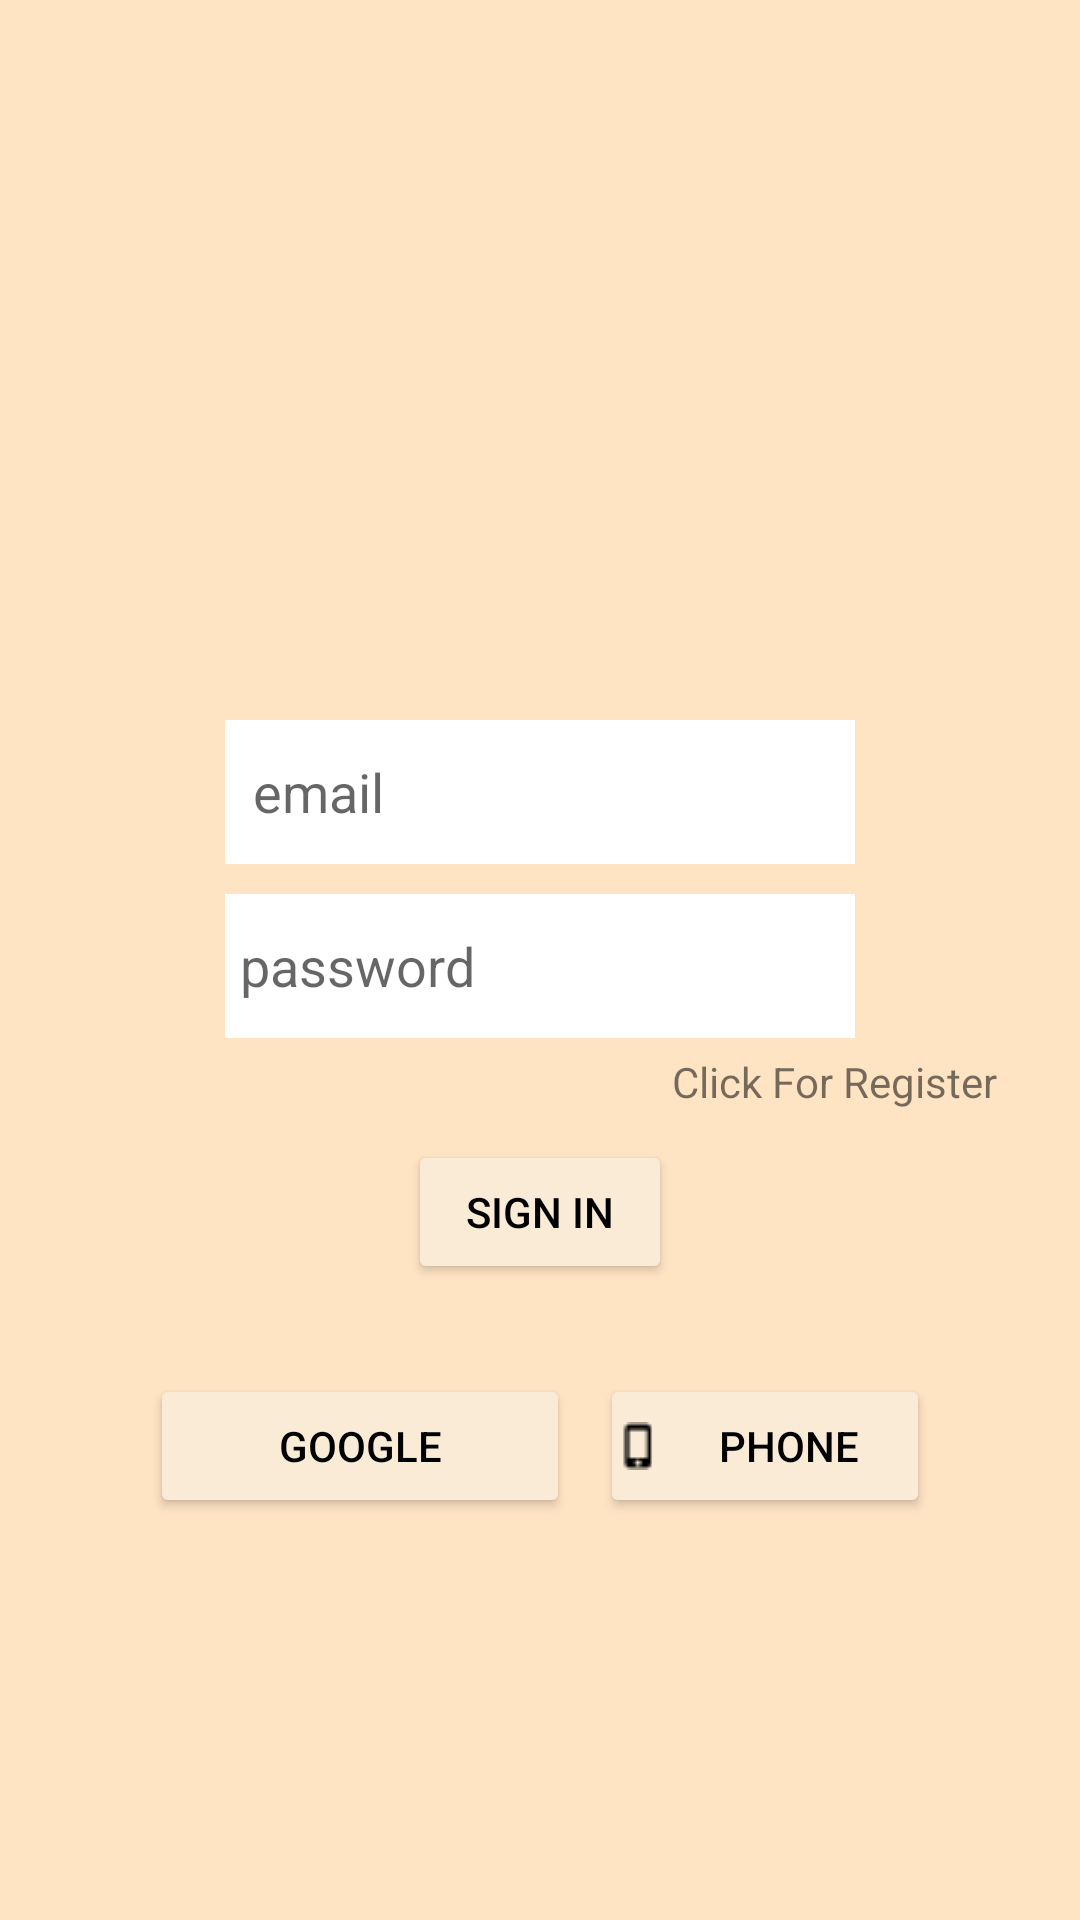

Layout XML and referenced resources for this Android screen:
<!-- AndroidManifest.xml: application theme Theme.FarmOrganic -->
<!-- res/layout/activity_email_login.xml -->
<?xml version="1.0" encoding="utf-8"?>
<RelativeLayout xmlns:android="http://schemas.android.com/apk/res/android"
    xmlns:app="http://schemas.android.com/apk/res-auto"
    xmlns:tools="http://schemas.android.com/tools"
    android:layout_width="match_parent"
    android:layout_height="match_parent"
    android:background="@color/Bisque"

    tools:context=".EmailLoginActivity">

    <ImageView
        android:id="@+id/gogreen"
        android:layout_marginTop="80dp"
        android:layout_width="match_parent"
        android:layout_height="150dp"
        app:srcCompat="@drawable/gogreen" />


    <EditText
        android:id="@+id/email"
        android:layout_width="wrap_content"
        android:layout_height="wrap_content"
        android:layout_below="@+id/gogreen"
        android:layout_centerHorizontal="true"
        android:layout_marginTop="10dp"
        android:background="@color/white"
        android:ems="10"
        android:hint=" email"
        android:inputType="textPersonName"
        android:minHeight="48dp"
        android:padding="5dp" />


    <EditText
        android:id="@+id/enterPassword"
        android:layout_width="wrap_content"
        android:layout_height="wrap_content"
        android:layout_below="@+id/email"
        android:layout_centerHorizontal="true"
        android:layout_marginTop="10dp"
        android:background="@color/white"
        android:ems="10"
        android:hint="password"
        android:inputType="textPersonName"
        android:minHeight="48dp"
        android:padding="5dp" />


    <TextView
        android:id="@+id/forRegister"
        android:layout_width="wrap_content"
        android:layout_height="wrap_content"
        android:layout_below="@+id/enterPassword"
        android:layout_marginTop="5dp"
        android:layout_toRightOf="@+id/signIn"
        android:text="Click For Register " />

    <Button
        android:id="@+id/signIn"
        android:layout_width="wrap_content"
        android:layout_below="@+id/forRegister"
        android:layout_marginTop="10dp"
        android:backgroundTint="@color/AntiqueWhite"
        android:layout_centerHorizontal="true"
        android:textColor="@color/black"
        android:layout_height="wrap_content"
        android:text="Sign in" />

    <Button
        android:id="@+id/google"
        android:layout_width="140dp"
        android:layout_height="wrap_content"
        android:layout_below="@+id/signIn"
        android:layout_marginLeft="50dp"
        android:layout_marginTop="30dp"
        android:backgroundTint="@color/AntiqueWhite"
        android:drawableLeft="@drawable/google"
        android:padding="5dp"
        android:text="@string/google"
        android:textColor="@color/Black"
        app:cornerRadius="5dp" />

    <Button
        android:id="@+id/phone"
        android:layout_width="wrap_content"
        android:layout_height="wrap_content"
        android:layout_below="@+id/signIn"

        android:layout_alignParentEnd="true"
        android:layout_marginTop="30dp"
        android:layout_marginStart="10dp"
        android:layout_marginEnd="50dp"
        android:layout_toEndOf="@+id/google"
        android:backgroundTint="@color/AntiqueWhite"
        android:drawableLeft="@drawable/phone"
        android:padding="5dp"
        android:text="@string/phone"
        android:textColor="@color/Black"
        app:cornerRadius="5dp" />
</RelativeLayout>
<!-- resources referenced by this layout -->
<resources>
  <color name="AntiqueWhite">#FAEBD7</color>
  <color name="Bisque">#FFE4C4</color>
  <color name="Black">#000000</color>
  <color name="black">#000000</color>
  <color name="white">#FFFFFF</color>
  <!-- drawable phone: png bitmap (drawable-v24, 196 bytes) -->
  <string name="google">google</string>
  <string name="phone">phone</string>
  <style name="Theme.FarmOrganic" parent="Theme.MaterialComponents.Light.DarkActionBar">
          
          <item name="colorPrimary">#A1F0A5</item>
          <item name="colorPrimaryVariant">#88F18D</item>
          <item name="colorOnPrimary">@color/white</item>
          
          <item name="colorSecondary">@color/teal_200</item>
          <item name="colorSecondaryVariant">@color/teal_700</item>
          <item name="colorOnSecondary">@color/black</item>
          
          <item name="android:statusBarColor" tools:targetApi="l">?attr/colorPrimaryVariant</item>
          
      </style>
  <color name="teal_200">#FF03DAC5</color>
  <color name="teal_700">#FF018786</color>
</resources>
